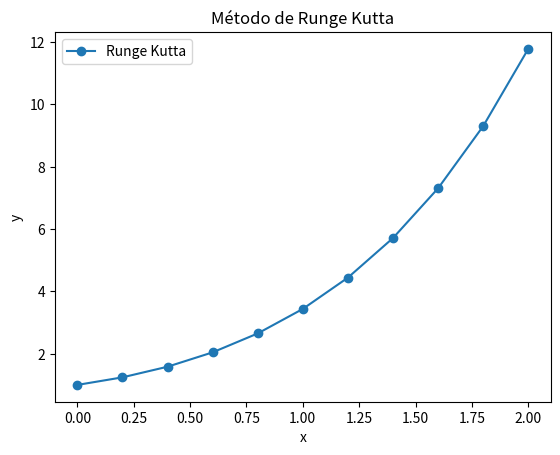

Write the Python code that produced this figure.
import numpy as np
import matplotlib.pyplot as plt
from tabulate import tabulate
import sympy as sp

def runge_kutta(f_sym, initial_point, end, steps, precision=5):
    x_sym, y_sym = sp.symbols('x y')
    f = sp.lambdify((x_sym, y_sym), f_sym, 'numpy')
    h = (end - initial_point[0]) / steps
    x = np.zeros(steps + 1)
    y = np.zeros(steps + 1)
    x[0] = initial_point[0]
    y[0] = initial_point[1]
    table = [["Iteración", "x_n", "y_n", "k1", "k2", "k3", "k4", "x_n+1", "y_n+1"]]
    for i in range(steps):
        k1 = f(x[i], y[i])
        k2 = f(x[i] + h/2, y[i] + k1*h/2)
        k3 = f(x[i] + h/2, y[i] + k2*h/2)
        k4 = f(x[i] + h, y[i] + k3*h)
        x_next = x[i] + h
        y_next = y[i] + h * (k1 + 2*k2 + 2*k3 + k4) / 6
        table.append([
            i+1,
            round(x[i], precision),
            round(y[i], precision),
            round(k1, precision),
            round(k2, precision),
            round(k3, precision),
            round(k4, precision),
            round(x_next, precision),
            round(y_next, precision)
        ])
        x[i+1] = x_next
        y[i+1] = y_next
    print(tabulate(table, headers="firstrow", tablefmt="grid", floatfmt=f".{precision}f"))
    plot_runge_kutta(x, y)

def plot_runge_kutta(x, y):
    plt.plot(x, y, 'o-', label='Runge Kutta')
    plt.xlabel('x')
    plt.ylabel('y')
    plt.legend()
    plt.title('Método de Runge Kutta')
    plt.show()

def main():
    x, y = sp.symbols('x y')
    f = x + y
    initial_point = (0, 1)
    end = 2
    steps = 10
    precision = 5
    runge_kutta(f, initial_point, end, steps, precision)

if __name__ == "__main__":
    main()
